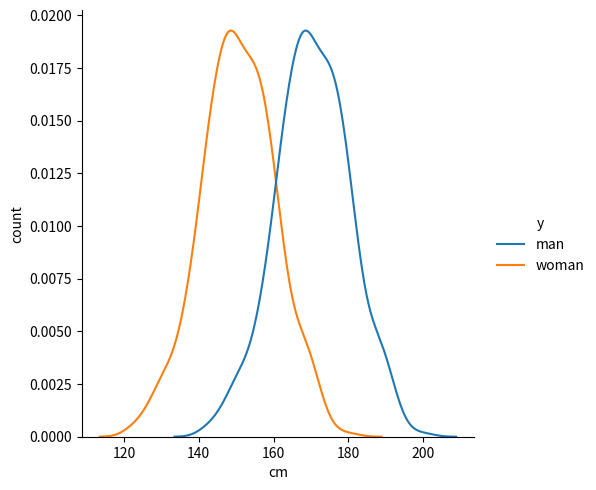

The script that saved this image:
import numpy as np
import pandas as pd
import seaborn as sns
from scipy import stats
from matplotlib import pyplot as plt

man_height= stats.norm.rvs(loc=170,scale=10,size=500,random_state=1)
woman_height= stats.norm.rvs(loc=150,scale=10,size=500,random_state=1)

x= np.concatenate([man_height,woman_height])

y = ["man"] * len(man_height) + ["woman"] * len(woman_height)

df = pd.DataFrame(list(zip(x,y)),columns=["x","y"])
fig = sns.displot(data=df,x="x",hue="y",kind="kde")
fig.set_axis_labels("cm","count")
# plt.show()

statistic,pvalue  = stats.ttest_ind(man_height,woman_height,equal_var=True)
print(statistic)
print(pvalue)
print("*:",pvalue<0.05)
print("**:",pvalue<0.001)


